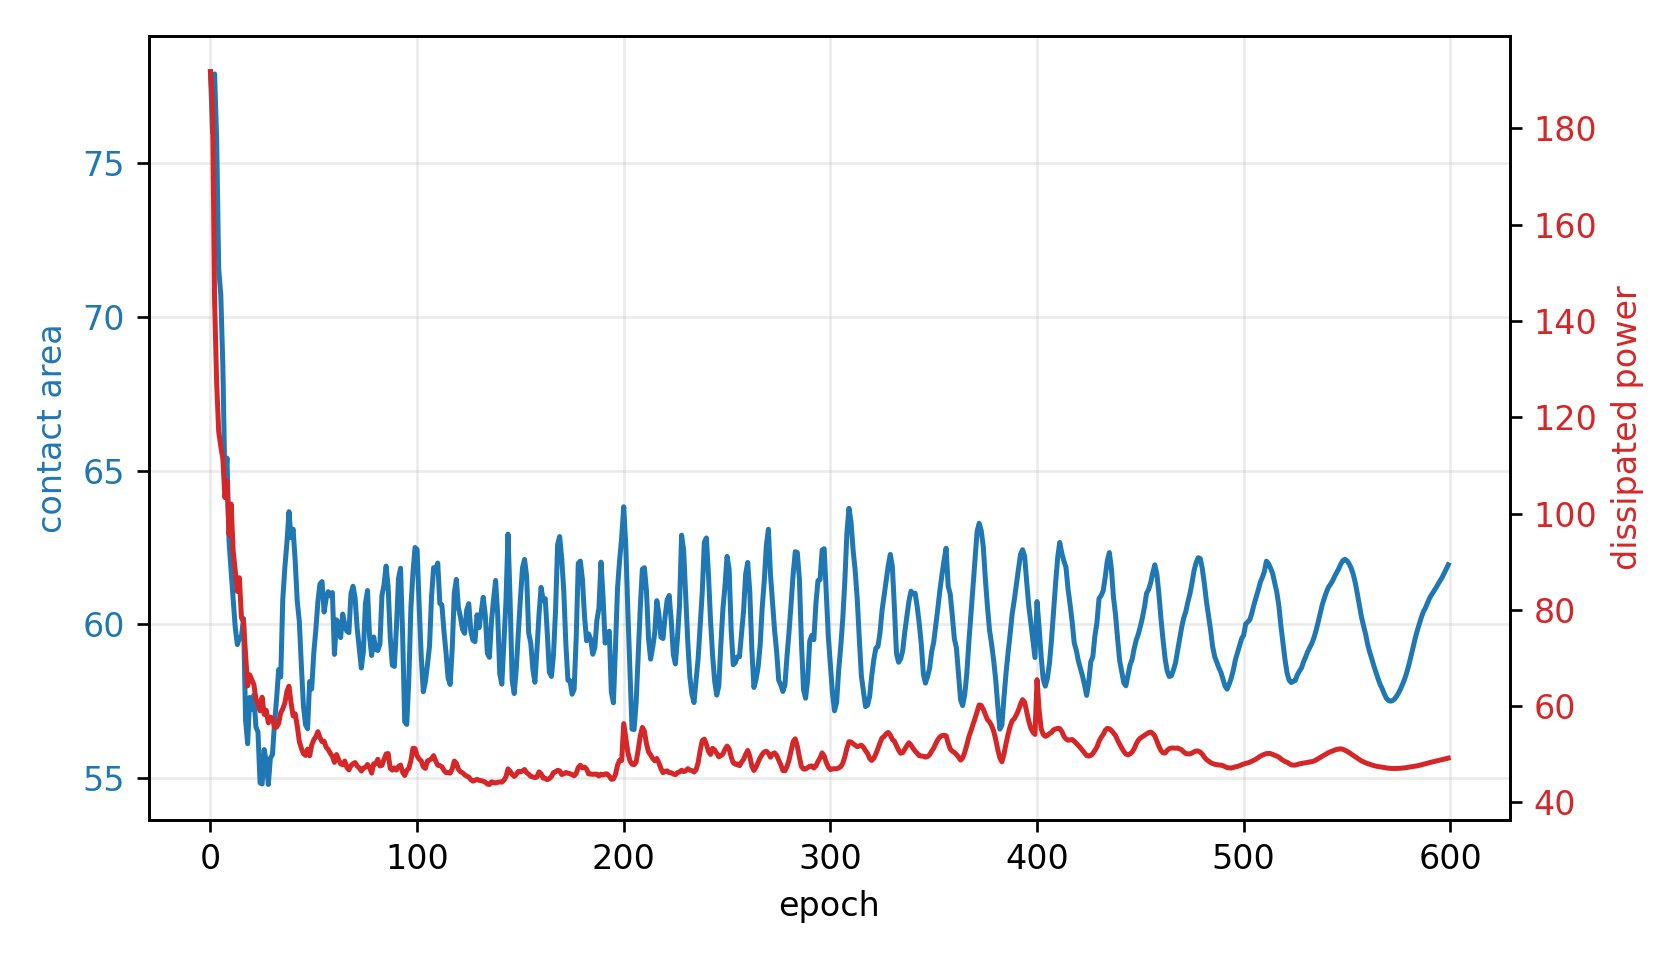

The data file committed next to this chart (first rows):
epoch, fluid_loss, contact, constraint, net_loss
0, 191.8, 77.98, -0.2997, 192.1
1, 185.1, 75.98, -0.2664, 1.377
2, 144.2, 77.91, -0.2984, 1.425
3, 127.1, 75.8, -0.2634, 1.465
4, 117, 71.56, -0.1926, 1.337
5, 113.9, 70.72, -0.1786, 1.383
6, 111.4, 68.4, -0.1401, 1.291
7, 103.3, 64.59, -0.07654, 0.9829
8, 106.8, 65.41, -0.09012, 1.113
9, 95.59, 62.69, -0.04477, 0.8229
10, 102, 61.72, -0.02873, 0.7865
11, 92.14, 60.82, -0.01368, 0.6505
12, 88.11, 59.89, 0.001837, 0.5448
13, 83.82, 59.34, 0.01106, 0.4746
14, 86.65, 59.53, 0.00777, 0.5261
15, 78.33, 59.6, 0.006661, 0.4892
16, 77.58, 60.19, -0.003097, 0.5543
17, 70.64, 56.87, 0.05218, 0.1997
18, 64.18, 56.11, 0.06486, 0.1143
19, 66.49, 57.62, 0.03973, 0.2927
20, 65.5, 57.23, 0.0462, 0.277
21, 64.5, 57.7, 0.03841, 0.33
22, 61.51, 56.66, 0.05568, 0.2567
23, 60.56, 56.49, 0.05854, 0.2718
24, 59.02, 54.83, 0.08609, 0.2072
25, 61.83, 54.8, 0.08669, 0.2956
26, 58.26, 55.92, 0.06799, 0.367
27, 59.11, 55.52, 0.07465, 0.4128
28, 56.53, 54.78, 0.08695, 0.4347
29, 57.69, 55.64, 0.0727, 0.5196
30, 57.49, 55.76, 0.07068, 0.5722
31, 55.54, 56.77, 0.05379, 0.5906
32, 55.61, 57.57, 0.0405, 0.6113
33, 56.39, 58.52, 0.02466, 0.622
34, 58.6, 58.28, 0.02861, 0.67
35, 59.44, 60.8, -0.0134, 0.6232
36, 60.62, 61.84, -0.03069, 0.6255
37, 63.04, 62.65, -0.04416, 0.6599
38, 64.12, 63.66, -0.06101, 0.6952
39, 60.65, 62.82, -0.04692, 0.6984
40, 57.97, 63.09, -0.05153, 0.703
41, 58.39, 62.07, -0.03442, 0.7268
42, 55.89, 60.74, -0.0124, 0.691
43, 52.64, 60.1, -0.0016, 0.65
44, 51.23, 58.64, 0.02263, 0.6173
45, 50.12, 57.33, 0.04445, 0.6076
46, 49.74, 56.73, 0.05456, 0.6378
47, 51.05, 56.6, 0.05672, 0.7026
48, 49.66, 58.13, 0.03111, 0.6987
49, 51.88, 57.89, 0.03512, 0.7582
50, 52.99, 59.06, 0.01569, 0.7619
51, 53.66, 59.82, 0.003034, 0.7601
52, 54.69, 60.74, -0.01237, 0.7568
53, 53.44, 61.31, -0.02185, 0.7357
54, 52.6, 61.39, -0.0231, 0.7372
55, 52.69, 60.39, -0.006577, 0.7695
56, 51.44, 60.84, -0.01401, 0.7538
57, 50.95, 61.06, -0.01765, 0.7558
58, 50.18, 60.92, -0.0153, 0.7582
59, 49.56, 61.03, -0.01714, 0.7607
... 540 more rows
